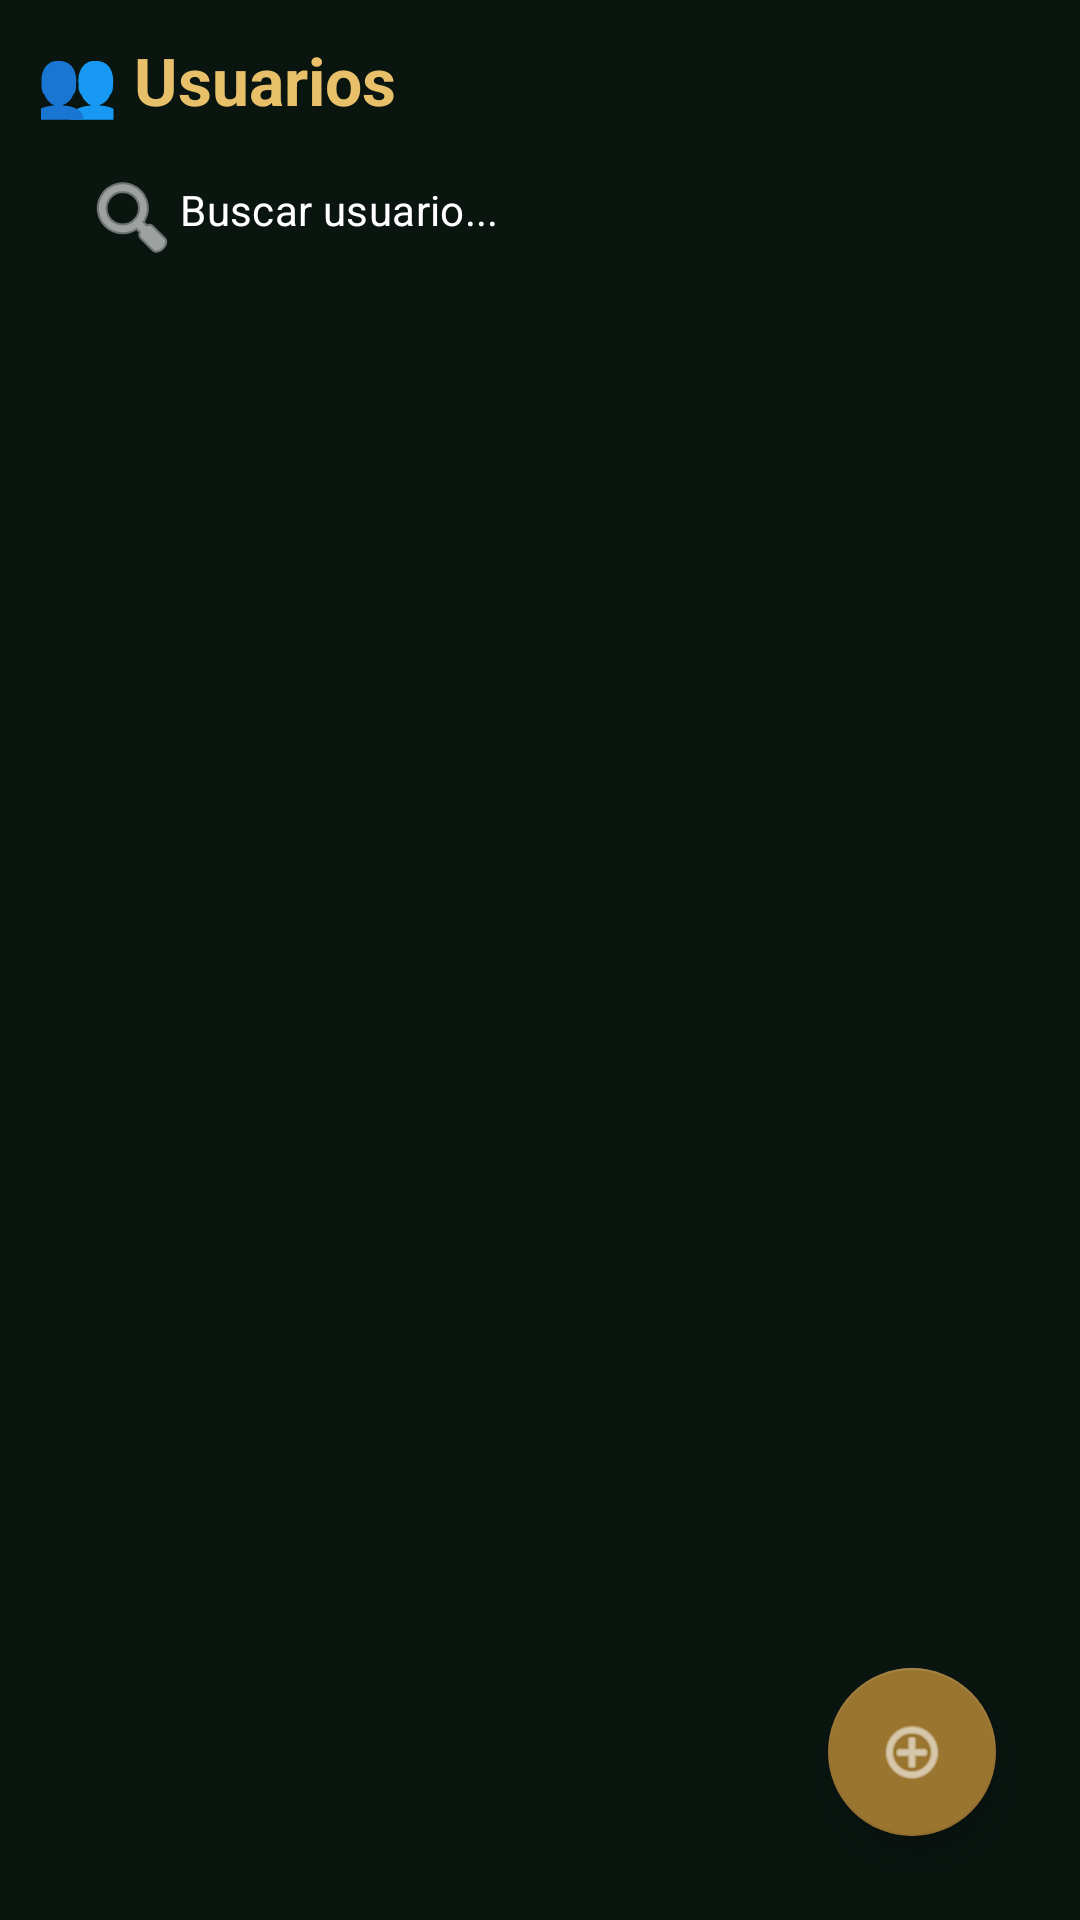

Reconstruct the res/layout file that produces this screen, plus the resources it refers to.
<!-- AndroidManifest.xml: application theme Theme.DulcesNC -->
<!-- res/layout/fragment_usuarios.xml -->
<?xml version="1.0" encoding="utf-8"?>
<androidx.constraintlayout.widget.ConstraintLayout xmlns:android="http://schemas.android.com/apk/res/android"    xmlns:app="http://schemas.android.com/apk/res-auto"    xmlns:tools="http://schemas.android.com/tools"    android:layout_width="match_parent"    android:layout_height="match_parent"    android:background="@color/bg_main"    android:padding="@dimen/padding_screen">    <TextView        android:id="@+id/tvTitle"        android:layout_width="0dp"        android:layout_height="wrap_content"        android:layout_marginBottom="@dimen/space_md"        android:text="👥 Usuarios"        android:textColor="@color/gold_light"        android:textSize="@dimen/text_title"        android:textStyle="bold"        app:layout_constraintEnd_toEndOf="parent"        app:layout_constraintStart_toStartOf="parent"        app:layout_constraintTop_toTopOf="parent" />    <androidx.cardview.widget.CardView        android:id="@+id/cardSearch"        android:layout_width="0dp"        android:layout_height="@dimen/card_height_sm"        android:background="@drawable/zelda_panel"        app:cardBackgroundColor="@android:color/transparent"        app:cardCornerRadius="@dimen/corner_md"        app:cardElevation="0dp"        app:layout_constraintEnd_toEndOf="parent"        app:layout_constraintStart_toStartOf="parent"        app:layout_constraintTop_toBottomOf="@id/tvTitle">        <com.google.android.material.textfield.TextInputLayout            android:layout_width="match_parent"            android:layout_height="match_parent"            app:boxBackgroundMode="none"            app:hintEnabled="false">            <com.google.android.material.textfield.TextInputEditText                android:id="@+id/etBuscar"                android:layout_width="match_parent"                android:layout_height="match_parent"                android:background="@android:color/transparent"                android:drawableStart="@android:drawable/ic_menu_search"                android:drawableTint="@color/white"                android:hint="Buscar usuario..."                android:imeOptions="actionSearch"                android:inputType="text"                android:paddingHorizontal="@dimen/space_lg"                android:textColor="@color/white"                android:textColorHint="@color/white"                android:textSize="@dimen/text_body" />        </com.google.android.material.textfield.TextInputLayout>    </androidx.cardview.widget.CardView>        <androidx.recyclerview.widget.RecyclerView
        android:id="@+id/rvUsuarios"
        android:layout_width="0dp"
        android:layout_height="0dp"
        android:layout_marginTop="@dimen/space_sm"
        app:layout_constraintBottom_toBottomOf="parent"
        app:layout_constraintEnd_toEndOf="parent"
        app:layout_constraintStart_toStartOf="parent"
        app:layout_constraintTop_toBottomOf="@id/cardSearch"
        tools:listitem="@layout/item_usuario" />

    <com.google.android.material.floatingactionbutton.FloatingActionButton
        android:id="@+id/btnAgregar"
        android:layout_width="wrap_content"
        android:layout_height="wrap_content"
        android:layout_margin="@dimen/space_lg"
        android:src="@android:drawable/ic_menu_add"
        app:backgroundTint="@color/gold_dark"
        app:layout_constraintBottom_toBottomOf="parent"
        app:layout_constraintEnd_toEndOf="parent" /></androidx.constraintlayout.widget.ConstraintLayout>
<!-- res/layout/item_usuario.xml (included above) -->
<?xml version="1.0" encoding="utf-8"?>
<androidx.cardview.widget.CardView xmlns:android="http://schemas.android.com/apk/res/android"    xmlns:app="http://schemas.android.com/apk/res-auto"    android:layout_width="match_parent"    android:layout_height="wrap_content"    android:layout_marginVertical="@dimen/space_xxs"    android:background="@drawable/zelda_selector"    android:clickable="true"    android:focusable="true"    app:cardBackgroundColor="@android:color/transparent"    app:cardCornerRadius="@dimen/corner_md"    app:cardElevation="0dp">    <LinearLayout        android:layout_width="match_parent"        android:layout_height="wrap_content"        android:gravity="center_vertical"        android:orientation="horizontal"        android:padding="@dimen/padding_card">        <LinearLayout            android:layout_width="0dp"            android:layout_height="wrap_content"            android:layout_weight="1"            android:orientation="vertical">            <TextView                android:id="@+id/tvNombre"                android:layout_width="wrap_content"                android:layout_height="wrap_content"                android:textColor="@color/white"                android:textSize="@dimen/text_lg"                android:textStyle="bold" />            <TextView                android:id="@+id/tvUsuario"                android:layout_width="wrap_content"                android:layout_height="wrap_content"                android:layout_marginTop="@dimen/space_xxs"                android:textColor="@color/white"                android:textSize="@dimen/text_sm" />        </LinearLayout>        <TextView            android:id="@+id/tvTipo"            android:layout_width="wrap_content"            android:layout_height="@dimen/touch_target_small"            android:gravity="center"            android:paddingHorizontal="@dimen/space_md"            android:background="@drawable/zelda_panel_active"            android:textColor="@color/gold_light"            android:textSize="@dimen/text_sm"            android:textStyle="bold" />    </LinearLayout></androidx.cardview.widget.CardView>
<!-- resources referenced by this layout -->
<resources>
  <color name="bg_main">#0a1510</color>
  <color name="gold_dark">#9a7530</color>
  <color name="gold_light">#e8c06a</color>
  <color name="white">#FFFFFF</color>
  <dimen name="card_height_sm">48dp</dimen>
  <dimen name="corner_md">12dp</dimen>
  <dimen name="padding_card">16dp</dimen>
  <dimen name="padding_screen">12dp</dimen>
  <dimen name="space_lg">16dp</dimen>
  <dimen name="space_md">12dp</dimen>
  <dimen name="space_sm">8dp</dimen>
  <dimen name="space_xxs">2dp</dimen>
  <dimen name="text_body">14sp</dimen>
  <dimen name="text_lg">16sp</dimen>
  <dimen name="text_sm">12sp</dimen>
  <dimen name="text_title">22sp</dimen>
  <dimen name="touch_target_small">36dp</dimen>
  <!-- drawable zelda_selector (drawable) -->
  <?xml version="1.0" encoding="utf-8"?>
  <selector xmlns:android="http://schemas.android.com/apk/res/android">
      <item android:state_pressed="true" android:drawable="@drawable/zelda_panel_pressed" />
      <item android:drawable="@drawable/zelda_panel" />
  </selector>
  <style name="Theme.DulcesNC" parent="Theme.MaterialComponents.Light.NoActionBar">
          <item name="colorPrimary">@color/primary</item>
          <item name="colorPrimaryVariant">@color/primary_dark</item>
          <item name="colorOnPrimary">@color/text_on_primary</item>
          <item name="colorSecondary">@color/primary_light</item>
          <item name="colorOnSecondary">@color/text_on_primary</item>
          <item name="android:windowBackground">@color/bg_main</item>
          <item name="android:statusBarColor">@color/bg_main</item>
          <item name="android:navigationBarColor">@color/bg_main</item>
          <item name="android:windowLightStatusBar">true</item>
      </style>
  <color name="shadow_dark">#060d09</color>
  <color name="zelda_wood">#4a3520</color>
  <color name="zelda_panel_bg">#2a4030</color>
  <color name="gold">#d4a84b</color>
  <color name="zelda_panel_bg_active">#1a2f20</color>
  <!-- drawable zelda_panel_pressed (drawable) -->
  <?xml version="1.0" encoding="utf-8"?>
  <layer-list xmlns:android="http://schemas.android.com/apk/res/android">
      <item
          android:bottom="2dp"
          android:left="2dp"
          android:right="3dp"
          android:top="3dp">
          <shape android:shape="rectangle">
              <solid android:color="@color/shadow_dark" />
              <corners android:radius="14dp" />
          </shape>
      </item>
      <item
          android:bottom="2dp"
          android:left="2dp"
          android:right="2dp"
          android:top="2dp">
          <shape android:shape="rectangle">
              <solid android:color="@color/gold" />
              <corners android:radius="12dp" />
          </shape>
      </item>
      <item
          android:bottom="4dp"
          android:left="4dp"
          android:right="4dp"
          android:top="4dp">
          <shape android:shape="rectangle">
              <solid android:color="@color/zelda_panel_bg_active" />
              <corners android:radius="10dp" />
          </shape>
      </item>
  </layer-list>
  <color name="primary">#217438</color>
  <color name="primary_dark">#1A5A2B</color>
  <color name="text_on_primary">#FFFFFF</color>
  <color name="primary_light">#2E8B4E</color>
</resources>
